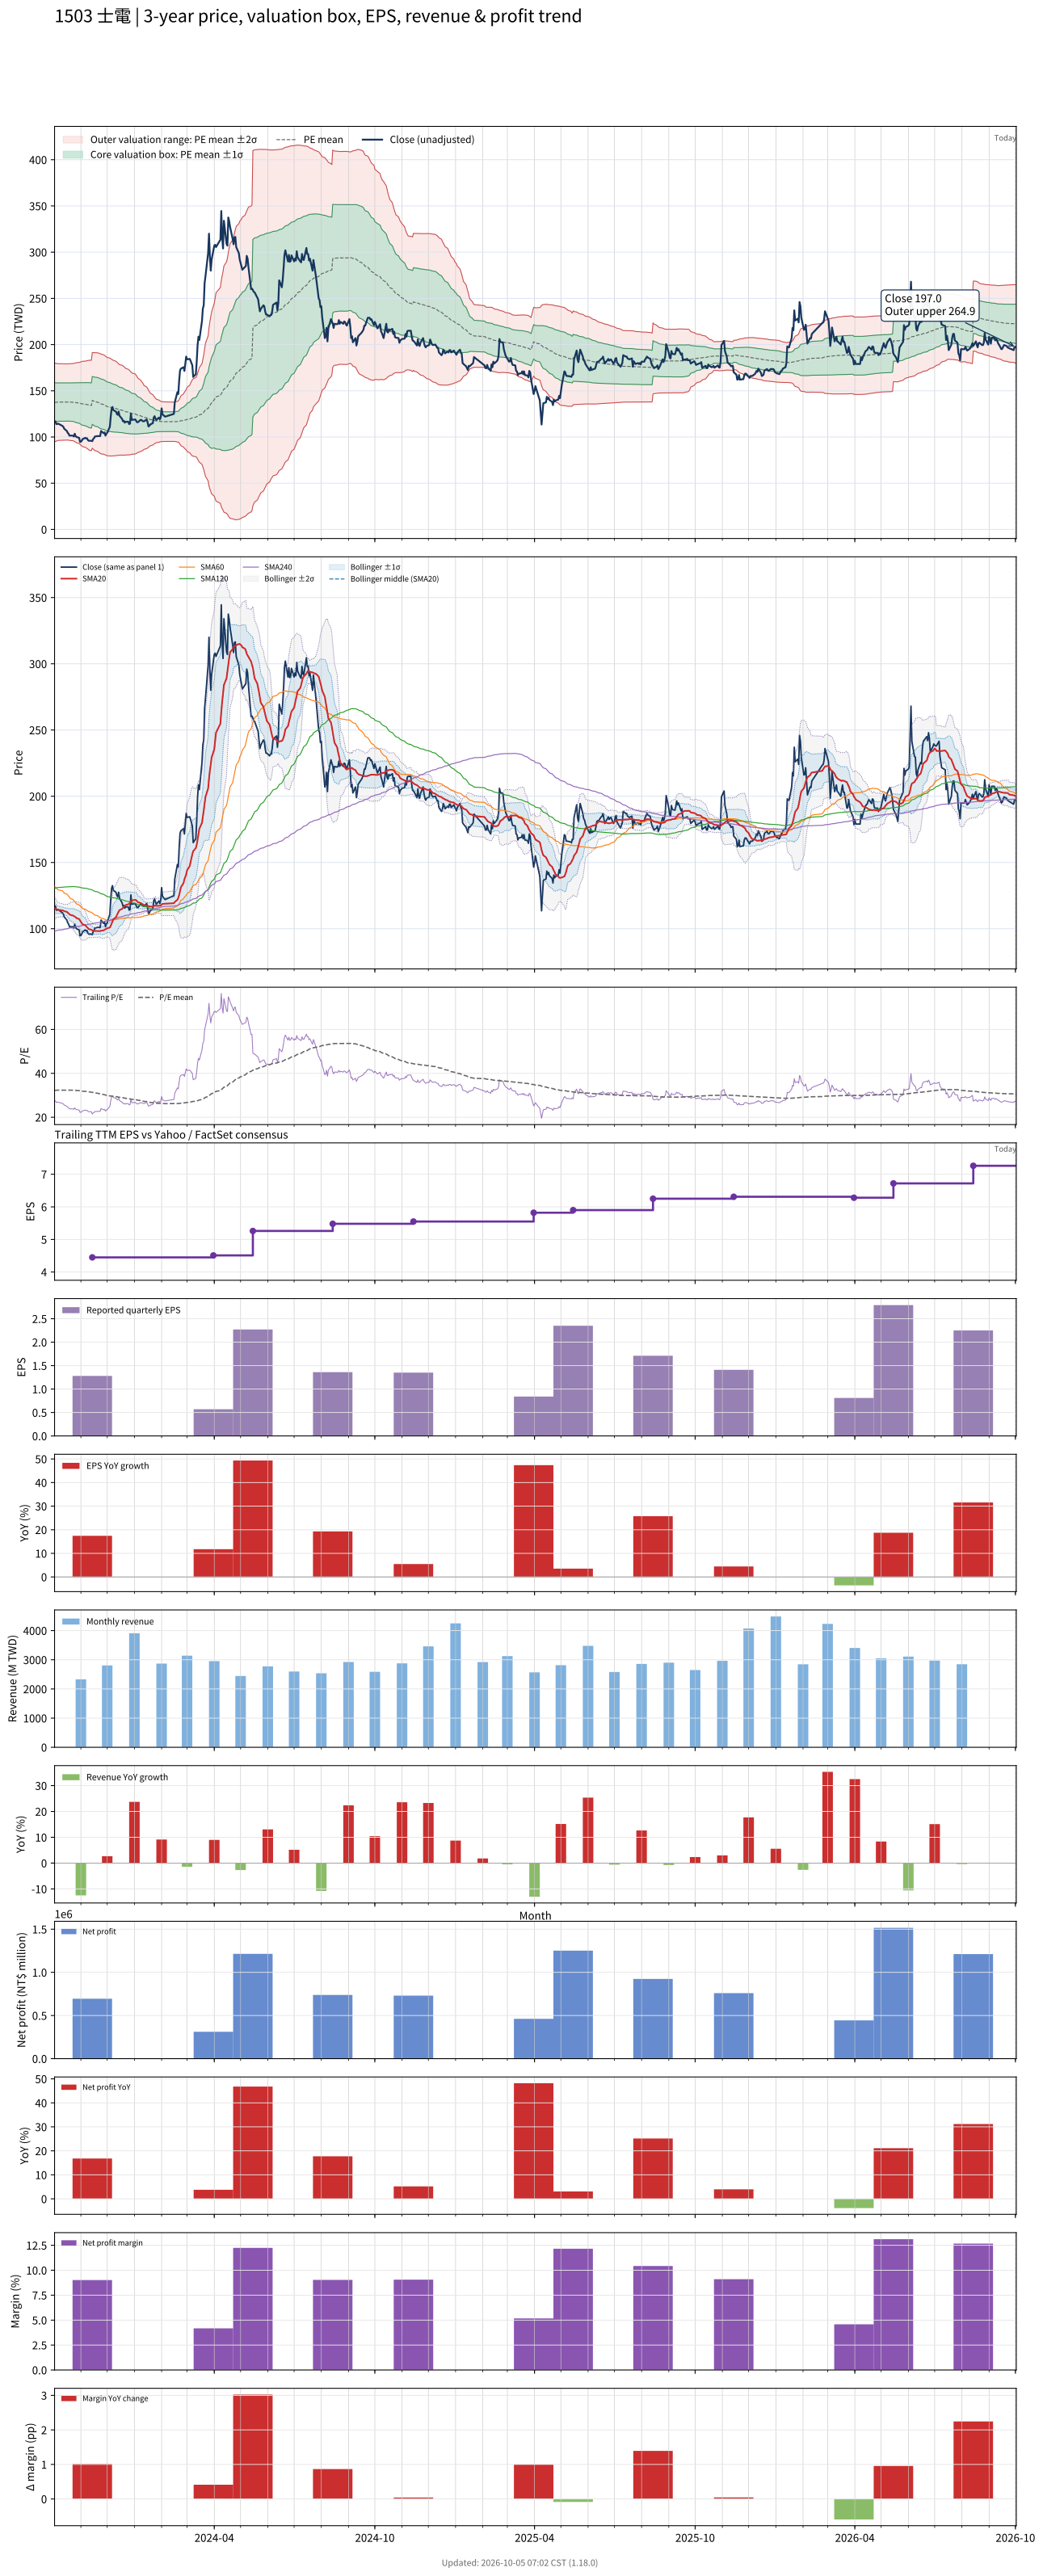

The data file committed next to this chart (first rows):
# chart-version: skill-stock-dynamic-val…
date, close, available_date, period_end, eps, ttm_eps, pe, pe_mean, pe_std, price_m2, price_m1, price_mean, price_p1, price_p2, forward_eps, forward_pe, forward_pe_mean, forward_pe_std, forward_price_m2, forward_price_m1, forward_price_mean, forward_price_p1, forward_price_p2, sma20
2023-10-02, 116, 2023-08-14, 2023-06-30, 1.14, 4.26, 27.23, 32.24, 5.016, 94.61, 116, 137.3, 158.7, 180.1, , , , , , , , , , 115.6
2023-10-03, 117, 2023-08-14, 2023-06-30, 1.14, 4.26, 27.46, 32.28, 4.957, 95.29, 116.4, 137.5, 158.6, 179.7, , , , , , , , , , 115.3
2023-10-04, 114, 2023-08-14, 2023-06-30, 1.14, 4.26, 26.76, 32.3, 4.936, 95.53, 116.6, 137.6, 158.6, 179.6, , , , , , , , , , 114.8
2023-10-05, 114, 2023-08-14, 2023-06-30, 1.14, 4.26, 26.76, 32.32, 4.901, 95.93, 116.8, 137.7, 158.6, 179.4, , , , , , , , , , 114.5
2023-10-06, 114.5, 2023-08-14, 2023-06-30, 1.14, 4.26, 26.88, 32.34, 4.868, 96.31, 117, 137.8, 158.5, 179.3, , , , , , , , , , 114.3
2023-10-11, 112, 2023-08-14, 2023-06-30, 1.14, 4.26, 26.29, 32.35, 4.855, 96.46, 117.1, 137.8, 158.5, 179.2, , , , , , , , , , 113.9
2023-10-12, 111, 2023-08-14, 2023-06-30, 1.14, 4.26, 26.06, 32.36, 4.843, 96.6, 117.2, 137.9, 158.5, 179.1, , , , , , , , , , 113.6
2023-10-13, 109, 2023-08-14, 2023-06-30, 1.14, 4.26, 25.59, 32.36, 4.84, 96.63, 117.3, 137.9, 158.5, 179.1, , , , , , , , , , 113.2
2023-10-16, 106.5, 2023-08-14, 2023-06-30, 1.14, 4.26, 25, 32.37, 4.836, 96.69, 117.3, 137.9, 158.5, 179.1, , , , , , , , , , 112.8
2023-10-17, 104.5, 2023-08-14, 2023-06-30, 1.14, 4.26, 24.53, 32.37, 4.827, 96.78, 117.3, 137.9, 158.5, 179, , , , , , , , , , 112.1
2023-10-18, 103.5, 2023-08-14, 2023-06-30, 1.14, 4.26, 24.3, 32.36, 4.852, 96.5, 117.2, 137.8, 158.5, 179.2, , , , , , , , , , 111.5
2023-10-19, 101.5, 2023-08-14, 2023-06-30, 1.14, 4.26, 23.83, 32.35, 4.859, 96.42, 117.1, 137.8, 158.5, 179.2, , , , , , , , , , 111
2023-10-20, 101.5, 2023-08-14, 2023-06-30, 1.14, 4.26, 23.83, 32.34, 4.88, 96.18, 117, 137.8, 158.5, 179.3, , , , , , , , , , 110.4
2023-10-23, 101.5, 2023-08-14, 2023-06-30, 1.14, 4.26, 23.83, 32.33, 4.898, 95.98, 116.8, 137.7, 158.6, 179.4, , , , , , , , , , 110
2023-10-24, 100.5, 2023-08-14, 2023-06-30, 1.14, 4.26, 23.59, 32.31, 4.929, 95.63, 116.6, 137.6, 158.6, 179.6, , , , , , , , , , 109.5
2023-10-25, 103.5, 2023-08-14, 2023-06-30, 1.14, 4.26, 24.3, 32.27, 4.972, 95.11, 116.3, 137.5, 158.7, 179.8, , , , , , , , , , 109.2
2023-10-26, 101, 2023-08-14, 2023-06-30, 1.14, 4.26, 23.71, 32.22, 5.027, 94.44, 115.9, 137.3, 158.7, 180.1, , , , , , , , , , 108.7
2023-10-27, 100, 2023-08-14, 2023-06-30, 1.14, 4.26, 23.47, 32.17, 5.084, 93.74, 115.4, 137.1, 158.7, 180.4, , , , , , , , , , 108
2023-10-30, 99.1, 2023-08-14, 2023-06-30, 1.14, 4.26, 23.26, 32.12, 5.142, 93.03, 114.9, 136.8, 158.7, 180.7, , , , , , , , , , 107.3
2023-10-31, 94.7, 2023-08-14, 2023-06-30, 1.14, 4.26, 22.23, 32.05, 5.22, 92.04, 114.3, 136.5, 158.8, 181, , , , , , , , , , 106.3
2023-11-01, 94.9, 2023-08-14, 2023-06-30, 1.14, 4.26, 22.28, 31.97, 5.295, 91.09, 113.6, 136.2, 158.8, 181.3, , , , , , , , , , 105.2
2023-11-02, 96, 2023-08-14, 2023-06-30, 1.14, 4.26, 22.54, 31.91, 5.362, 90.25, 113.1, 135.9, 158.8, 181.6, , , , , , , , , , 104.2
2023-11-03, 97.7, 2023-08-14, 2023-06-30, 1.14, 4.26, 22.93, 31.86, 5.417, 89.58, 112.7, 135.7, 158.8, 181.9, , , , , , , , , , 103.3
2023-11-06, 99.1, 2023-08-14, 2023-06-30, 1.14, 4.26, 23.26, 31.8, 5.472, 88.86, 112.2, 135.5, 158.8, 182.1, , , , , , , , , , 102.6
2023-11-07, 98.4, 2023-08-14, 2023-06-30, 1.14, 4.26, 23.1, 31.76, 5.521, 88.25, 111.8, 135.3, 158.8, 182.3, , , , , , , , , , 101.8
2023-11-08, 98.6, 2023-08-14, 2023-06-30, 1.14, 4.26, 23.15, 31.71, 5.571, 87.63, 111.4, 135.1, 158.8, 182.6, , , , , , , , , , 101.1
2023-11-09, 96.7, 2023-08-14, 2023-06-30, 1.14, 4.26, 22.7, 31.65, 5.628, 86.9, 110.9, 134.8, 158.8, 182.8, , , , , , , , , , 100.4
2023-11-10, 95.9, 2023-08-14, 2023-06-30, 1.14, 4.26, 22.51, 31.57, 5.689, 86.03, 110.3, 134.5, 158.7, 183, , , , , , , , , , 99.75
2023-11-13, 95.9, 2023-08-14, 2023-06-30, 1.14, 4.26, 22.51, 31.48, 5.745, 85.16, 109.6, 134.1, 158.6, 183.1, , , , , , , , , , 99.22
2023-11-14, 95.5, 2023-11-14, 2023-09-30, 1.28, 4.45, 21.46, 31.37, 5.812, 87.89, 113.7, 139.6, 165.5, 191.3, , , , , , , , , , 98.78
2023-11-15, 97.8, 2023-11-14, 2023-09-30, 1.28, 4.45, 21.98, 31.27, 5.867, 86.93, 113, 139.1, 165.3, 191.4, , , , , , , , , , 98.49
2023-11-16, 98.8, 2023-11-14, 2023-09-30, 1.28, 4.45, 22.2, 31.16, 5.915, 86.03, 112.4, 138.7, 165, 191.3, , , , , , , , , , 98.36
2023-11-17, 100.5, 2023-11-14, 2023-09-30, 1.28, 4.45, 22.58, 31.06, 5.953, 85.21, 111.7, 138.2, 164.7, 191.2, , , , , , , , , , 98.31
2023-11-20, 101, 2023-11-14, 2023-09-30, 1.28, 4.45, 22.7, 30.96, 5.993, 84.42, 111.1, 137.8, 164.4, 191.1, , , , , , , , , , 98.28
2023-11-21, 101, 2023-11-14, 2023-09-30, 1.28, 4.45, 22.7, 30.85, 6.023, 83.67, 110.5, 137.3, 164.1, 190.9, , , , , , , , , , 98.31
2023-11-22, 101, 2023-11-14, 2023-09-30, 1.28, 4.45, 22.7, 30.73, 6.045, 82.95, 109.9, 136.8, 163.7, 190.6, , , , , , , , , , 98.18
2023-11-23, 101, 2023-11-14, 2023-09-30, 1.28, 4.45, 22.7, 30.61, 6.06, 82.29, 109.3, 136.2, 163.2, 190.1, , , , , , , , , , 98.18
2023-11-24, 106.5, 2023-11-14, 2023-09-30, 1.28, 4.45, 23.93, 30.5, 6.062, 81.78, 108.8, 135.7, 162.7, 189.7, , , , , , , , , , 98.5
2023-11-27, 104, 2023-11-14, 2023-09-30, 1.28, 4.45, 23.37, 30.37, 6.045, 81.35, 108.3, 135.2, 162, 188.9, , , , , , , , , , 98.75
2023-11-28, 105, 2023-11-14, 2023-09-30, 1.28, 4.45, 23.6, 30.24, 6.026, 80.96, 107.8, 134.6, 161.4, 188.2, , , , , , , , , , 99.27
2023-11-29, 101.5, 2023-11-14, 2023-09-30, 1.28, 4.45, 22.81, 30.12, 6.019, 80.45, 107.2, 134, 160.8, 187.6, , , , , , , , , , 99.59
2023-11-30, 103.5, 2023-11-14, 2023-09-30, 1.28, 4.45, 23.26, 29.98, 5.993, 80.09, 106.8, 133.4, 160.1, 186.8, , , , , , , , , , 99.97
2023-12-01, 104.5, 2023-11-14, 2023-09-30, 1.28, 4.45, 23.48, 29.86, 5.978, 79.69, 106.3, 132.9, 159.5, 186.1, , , , , , , , , , 100.3
2023-12-04, 111, 2023-11-14, 2023-09-30, 1.28, 4.45, 24.94, 29.76, 5.948, 79.48, 105.9, 132.4, 158.9, 185.3, , , , , , , , , , 100.9
2023-12-05, 122, 2023-11-14, 2023-09-30, 1.28, 4.45, 27.42, 29.67, 5.912, 79.43, 105.7, 132.1, 158.4, 184.7, , , , , , , , , , 102.1
2023-12-06, 130.5, 2023-11-14, 2023-09-30, 1.28, 4.45, 29.33, 29.61, 5.878, 79.47, 105.6, 131.8, 157.9, 184.1, , , , , , , , , , 103.7
2023-12-07, 132.5, 2023-11-14, 2023-09-30, 1.28, 4.45, 29.78, 29.56, 5.85, 79.49, 105.5, 131.6, 157.6, 183.6, , , , , , , , , , 105.5
2023-12-08, 129, 2023-11-14, 2023-09-30, 1.28, 4.45, 28.99, 29.49, 5.804, 79.58, 105.4, 131.2, 157.1, 182.9, , , , , , , , , , 107.1
2023-12-11, 127.5, 2023-11-14, 2023-09-30, 1.28, 4.45, 28.65, 29.41, 5.738, 79.79, 105.3, 130.9, 156.4, 181.9, , , , , , , , , , 108.7
2023-12-12, 125, 2023-11-14, 2023-09-30, 1.28, 4.45, 28.09, 29.32, 5.686, 79.89, 105.2, 130.5, 155.8, 181.1, , , , , , , , , , 110.2
2023-12-13, 124, 2023-11-14, 2023-09-30, 1.28, 4.45, 27.87, 29.24, 5.624, 80.04, 105.1, 130.1, 155.1, 180.2, , , , , , , , , , 111.5
2023-12-14, 127.5, 2023-11-14, 2023-09-30, 1.28, 4.45, 28.65, 29.15, 5.561, 80.24, 105, 129.7, 154.5, 179.2, , , , , , , , , , 112.9
2023-12-15, 123, 2023-11-14, 2023-09-30, 1.28, 4.45, 27.64, 29.07, 5.499, 80.4, 104.9, 129.3, 153.8, 178.3, , , , , , , , , , 114
2023-12-18, 119.5, 2023-11-14, 2023-09-30, 1.28, 4.45, 26.85, 28.99, 5.464, 80.37, 104.7, 129, 153.3, 177.6, , , , , , , , , , 115
2023-12-19, 117, 2023-11-14, 2023-09-30, 1.28, 4.45, 26.29, 28.91, 5.431, 80.3, 104.5, 128.6, 152.8, 177, , , , , , , , , , 115.8
2023-12-20, 117.5, 2023-11-14, 2023-09-30, 1.28, 4.45, 26.4, 28.82, 5.388, 80.3, 104.3, 128.3, 152.2, 176.2, , , , , , , , , , 116.6
2023-12-21, 115.5, 2023-11-14, 2023-09-30, 1.28, 4.45, 25.96, 28.73, 5.336, 80.34, 104.1, 127.8, 151.6, 175.3, , , , , , , , , , 117.3
2023-12-22, 116.5, 2023-11-14, 2023-09-30, 1.28, 4.45, 26.18, 28.62, 5.264, 80.52, 103.9, 127.4, 150.8, 174.2, , , , , , , , , , 117.8
2023-12-25, 116.5, 2023-11-14, 2023-09-30, 1.28, 4.45, 26.18, 28.53, 5.205, 80.63, 103.8, 127, 150.1, 173.3, , , , , , , , , , 118.5
... 670 more rows
